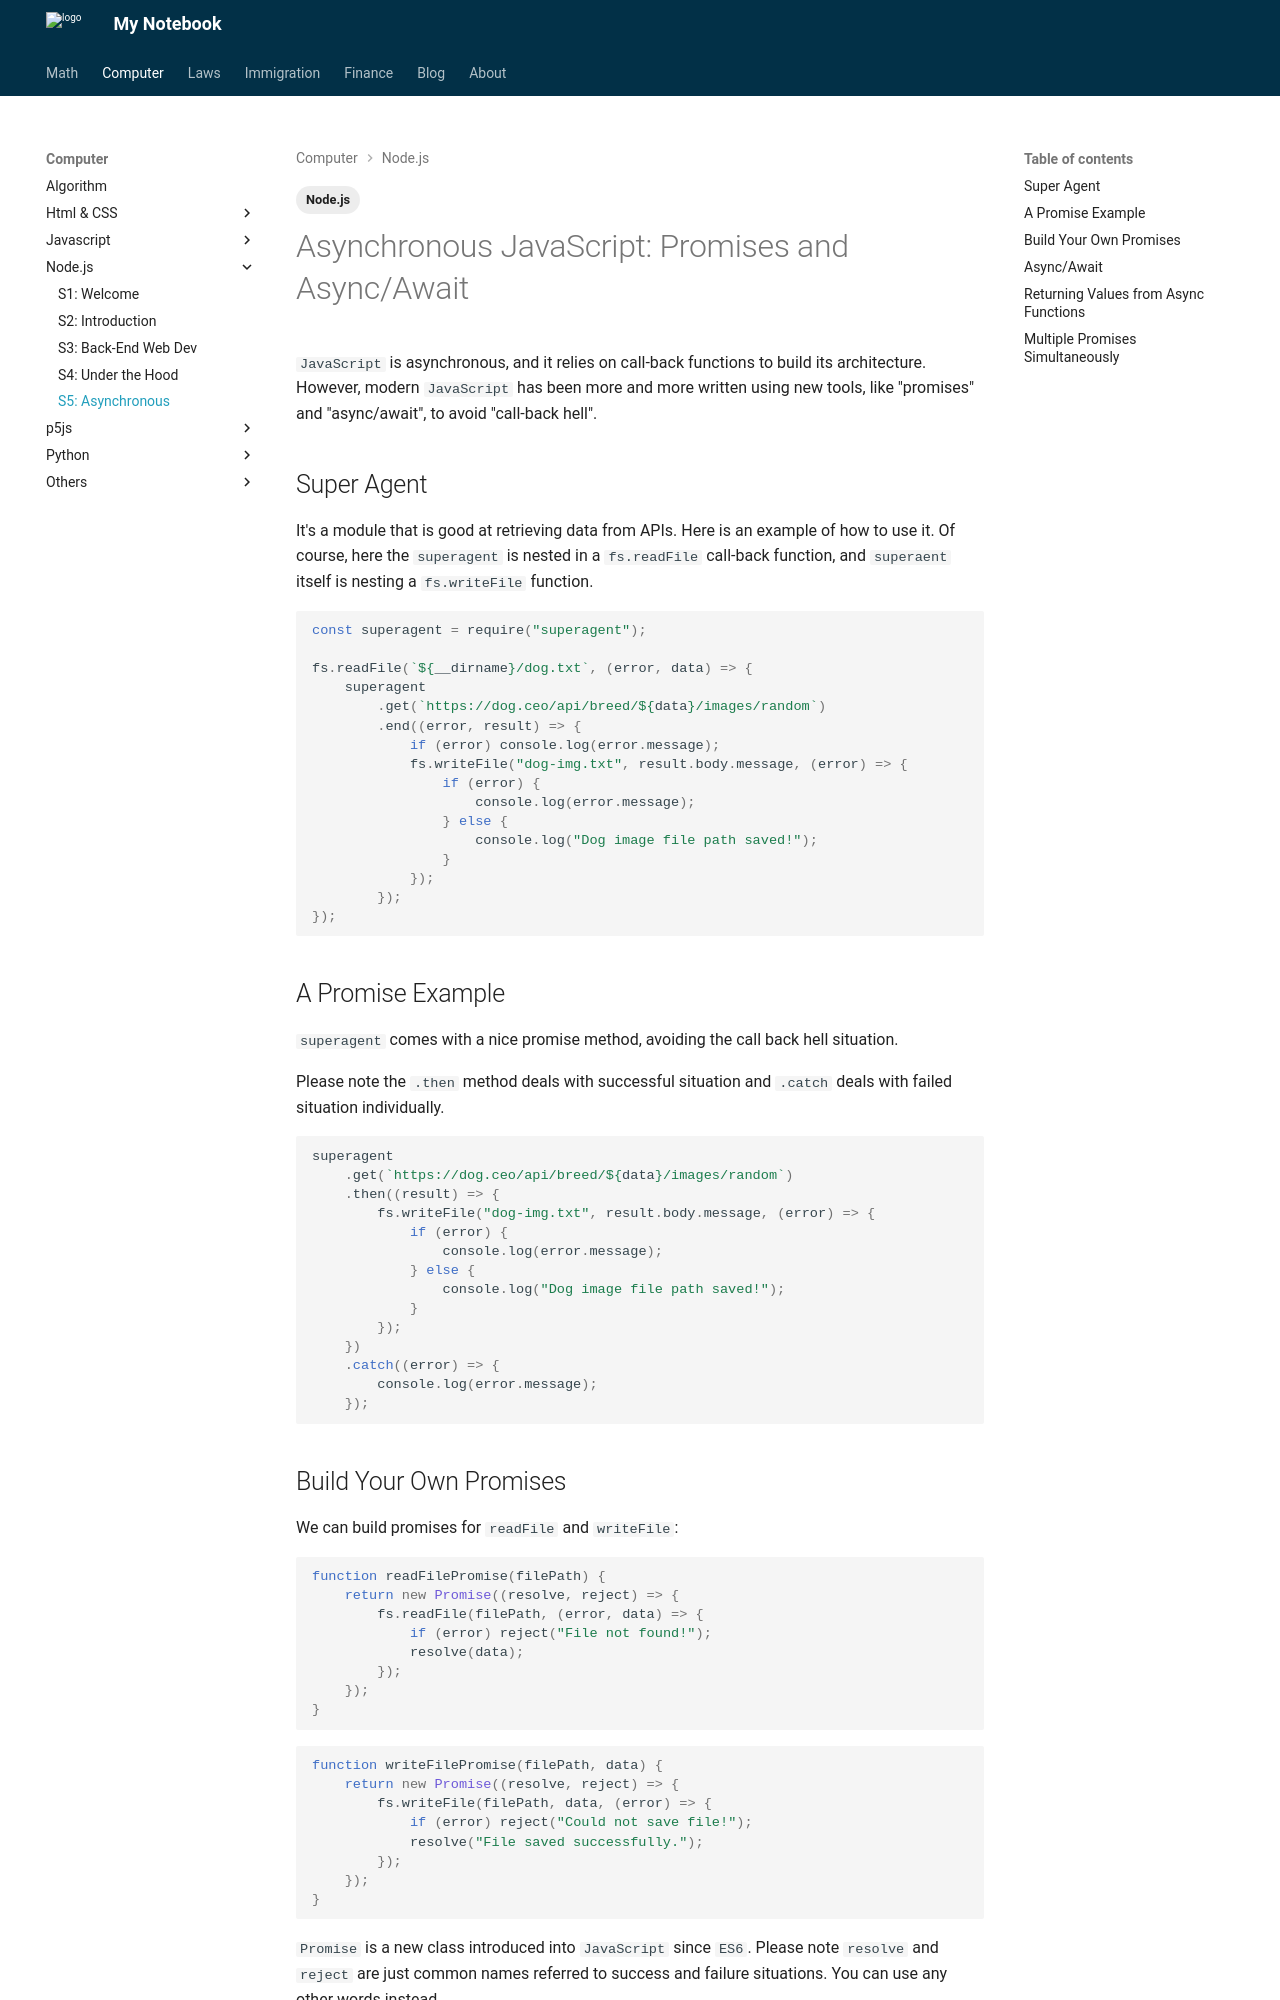

repository: Larry-Cui/notebook · page: Computer/Nodejs/s5/index.html · generator: mkdocs

---
layout: post
title: "Section 5: Asynchronous JavaScript: Promises and Async/Await"
date: 2024-12-30
draft: false
categories:
  - Computer
tags:
  - Node.js
---

# Asynchronous JavaScript: Promises and Async/Await

`JavaScript` is asynchronous, and it relies on call-back functions to build its architecture. However, modern `JavaScript` has been more and more written using new tools, like "promises" and "async/await", to avoid "call-back hell".

## Super Agent

It's a module that is good at retrieving data from APIs. Here is an example of how to use it. Of course, here the `superagent` is nested in a `fs.readFile` call-back function, and `superaent` itself is nesting a `fs.writeFile` function.

```js
const superagent = require("superagent");

fs.readFile(`${__dirname}/dog.txt`, (error, data) => {
	superagent
		.get(`https://dog.ceo/api/breed/${data}/images/random`)
		.end((error, result) => {
			if (error) console.log(error.message);
			fs.writeFile("dog-img.txt", result.body.message, (error) => {
				if (error) {
					console.log(error.message);
				} else {
					console.log("Dog image file path saved!");
				}
			});
		});
});
```

## A Promise Example

`superagent` comes with a nice promise method, avoiding the call back hell situation.

Please note the `.then` method deals with successful situation and `.catch` deals with failed situation individually.

```js
superagent
	.get(`https://dog.ceo/api/breed/${data}/images/random`)
	.then((result) => {
		fs.writeFile("dog-img.txt", result.body.message, (error) => {
			if (error) {
				console.log(error.message);
			} else {
				console.log("Dog image file path saved!");
			}
		});
	})
	.catch((error) => {
		console.log(error.message);
	});
```
